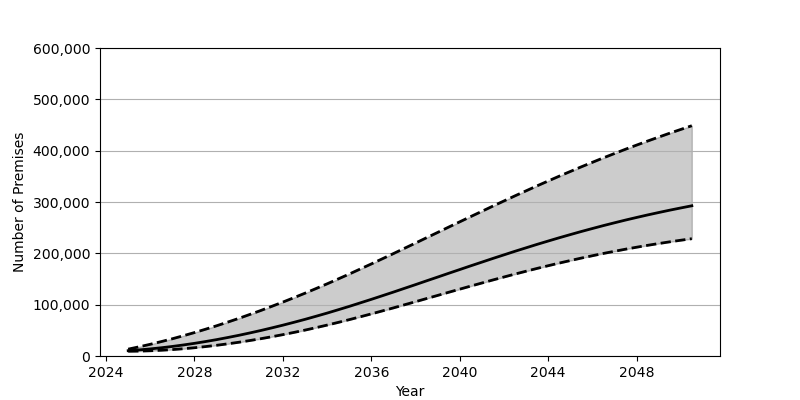

The data file committed next to this chart (first rows):
Date, Low, Base, High
2025-01-01, 9213, 10362, 13355
2025-07-01, 9511, 11914, 17911
2026-01-01, 10181, 13810, 22809
2026-07-01, 11176, 16044, 28044
2027-01-01, 12498, 18602, 33604
2027-07-01, 14140, 21471, 39472
2028-01-01, 16085, 24651, 45655
2028-07-01, 18331, 28133, 52128
2029-01-01, 20858, 31891, 58893
2029-07-01, 23659, 35939, 65932
2030-01-01, 26743, 40247, 73241
2030-07-01, 30083, 44830, 80820
2031-01-01, 33679, 49661, 88650
2031-07-01, 37527, 54741, 96740
2032-01-01, 41619, 60059, 105056
2032-07-01, 45925, 65608, 113609
2033-01-01, 50473, 71390, 122387
2033-07-01, 55237, 77395, 131386
2034-01-01, 60216, 83601, 140601
2034-07-01, 65399, 90024, 150015
2035-01-01, 70791, 96642, 159636
2035-07-01, 76339, 103430, 169420
2036-01-01, 82037, 110355, 179346
2036-07-01, 87846, 117403, 189395
2037-01-01, 93757, 124553, 199554
2037-07-01, 99751, 131784, 209775
2038-01-01, 105815, 139073, 220069
2038-07-01, 111904, 146403, 230385
2039-01-01, 118013, 153753, 240729
2039-07-01, 124114, 161086, 251070
2040-01-01, 130202, 168402, 261393
2040-07-01, 136238, 175673, 271666
2041-01-01, 142207, 182886, 281873
2041-07-01, 148110, 190010, 292012
2042-01-01, 153908, 197049, 302043
2042-07-01, 159604, 203984, 311966
2043-01-01, 165163, 210784, 321768
2043-07-01, 170594, 217442, 331435
2044-01-01, 175881, 223954, 340946
2044-07-01, 180995, 230320, 350304
2045-01-01, 185959, 236511, 359489
2045-07-01, 190744, 242523, 368515
2046-01-01, 195346, 248362, 377349
2046-07-01, 199775, 254025, 386007
2047-01-01, 204006, 259500, 394484
2047-07-01, 208053, 264784, 402771
2048-01-01, 211921, 269881, 410863
2048-07-01, 215601, 274795, 418776
2049-01-01, 219092, 279524, 426501
2049-07-01, 222408, 284070, 434047
2050-01-01, 225541, 288438, 441421
2050-07-01, 228500, 292631, 448615
